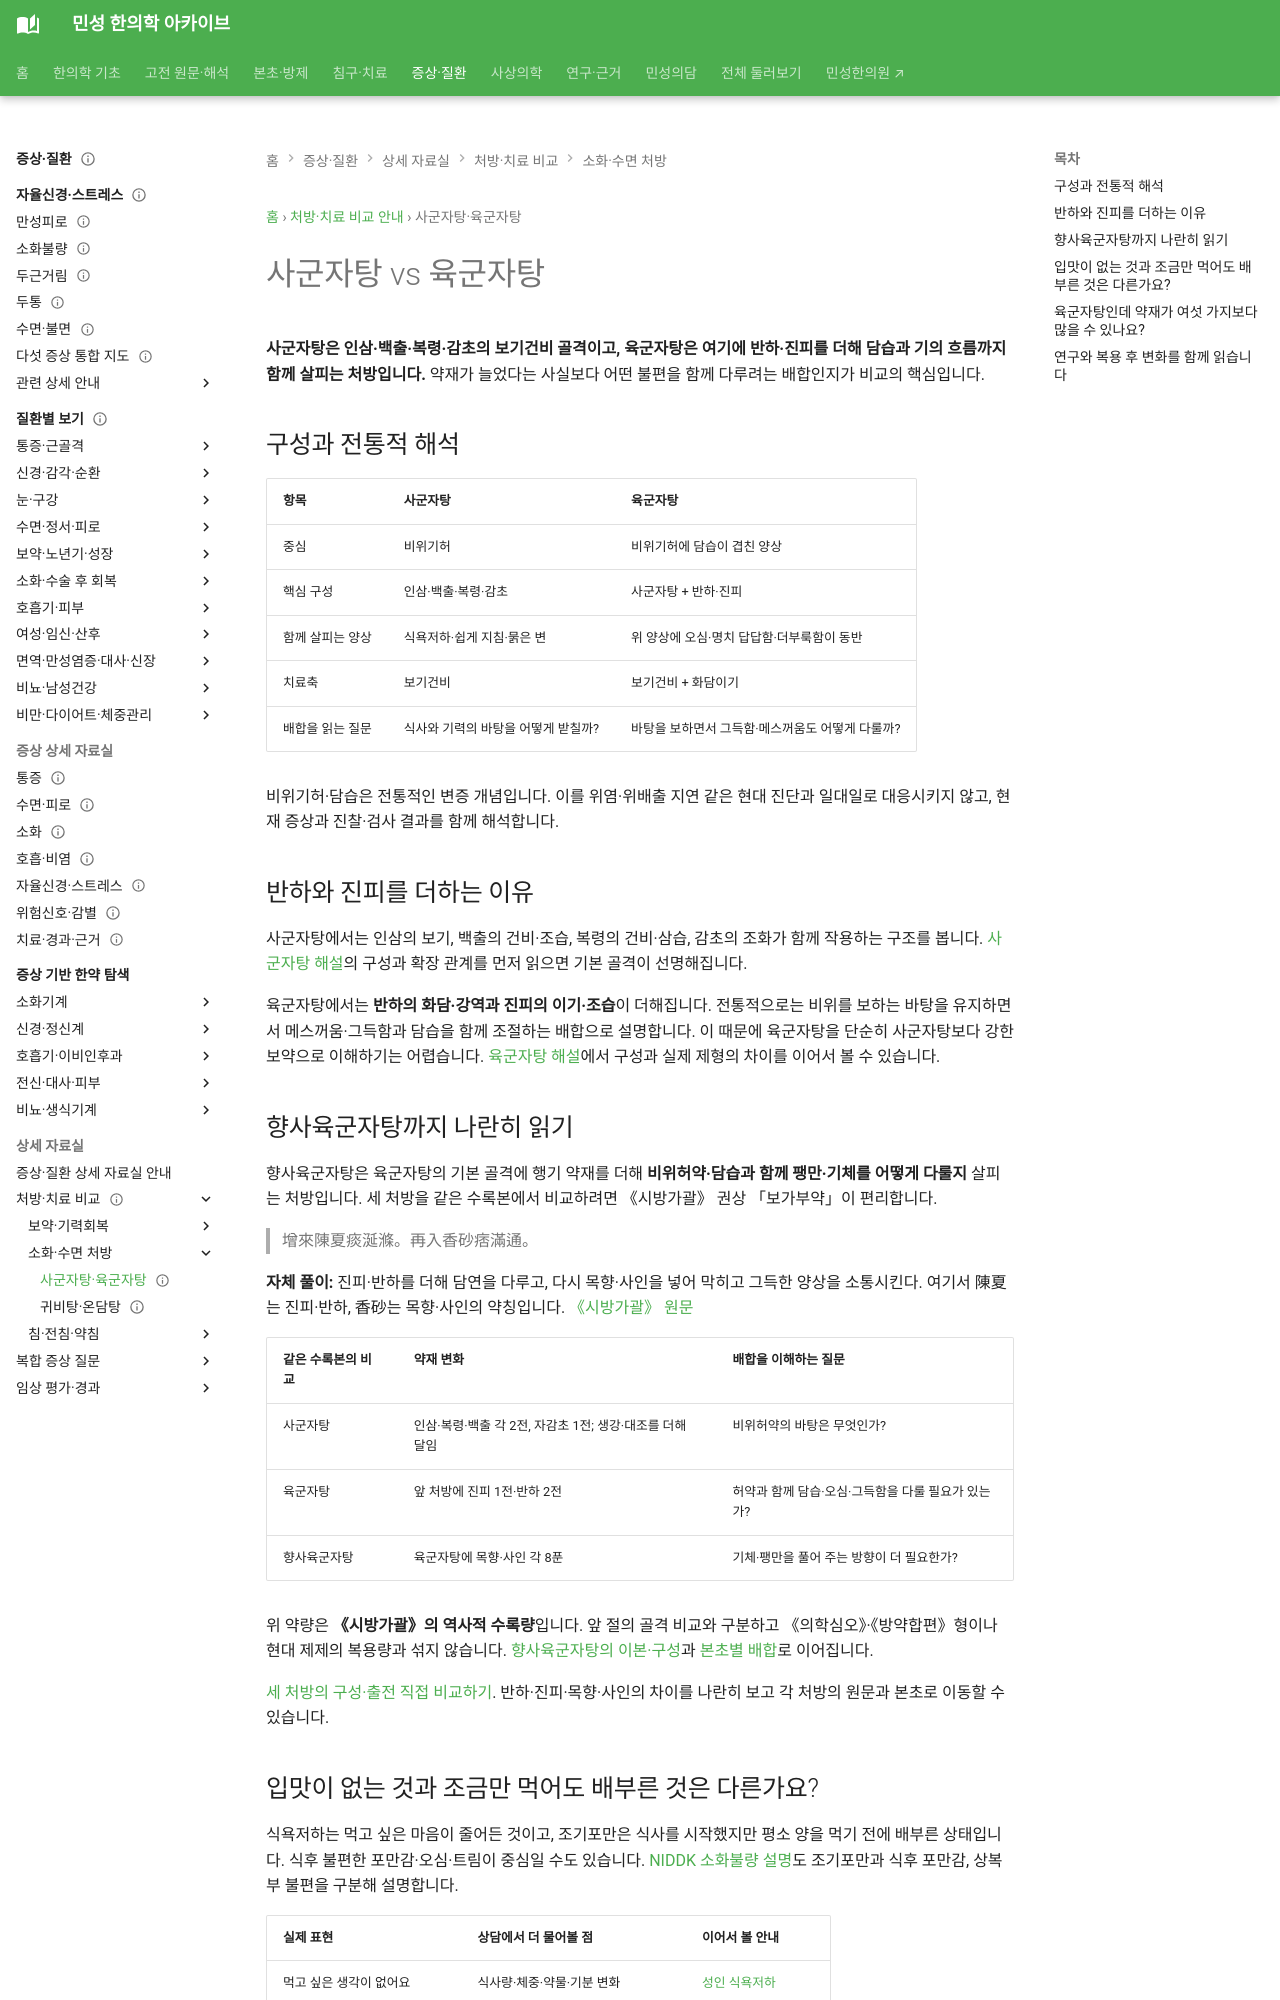

repository: joowon1111/minseong-korean-medicine-wiki · page: compare/sijunzi-vs-liujunzi/index.html · generator: mkdocs

---
title: 사군자탕 vs 육군자탕
description: 비위기허 기본방과 담음이 더해진 처방 구조를 비교합니다.
status: 검토완료
last_reviewed: 2026-08-22
---
# 사군자탕 vs 육군자탕

| 항목 | 사군자탕 | 육군자탕 |
|---|---|---|
| 중심 | 비위기허 | 비위기허 + 담음 |
| 구조 | 인삼·백출·복령·감초 | 사군자탕 + 반하·진피 |
| 단서 | 피로·식욕저하·묽은변 |
